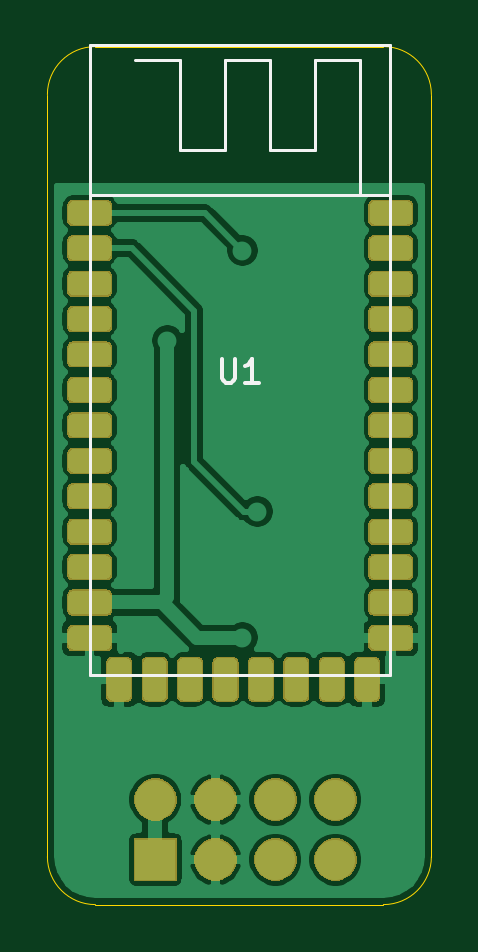
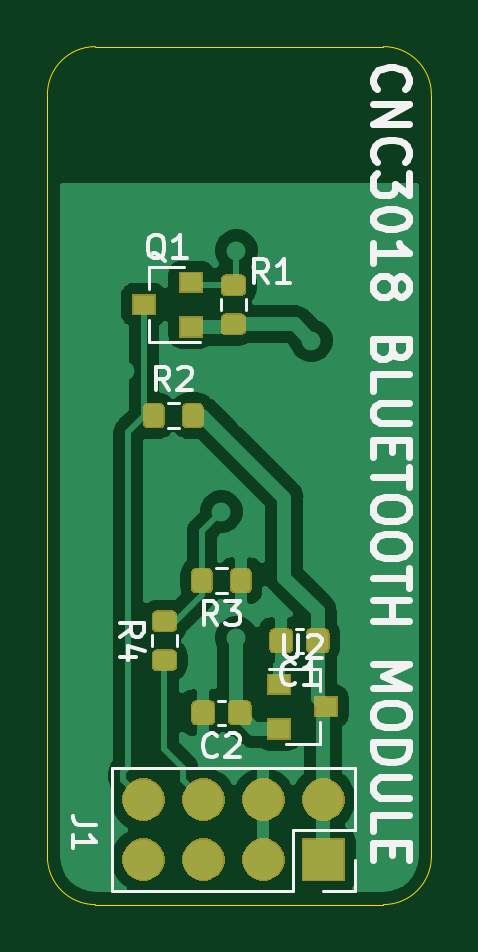
Circuit board: 11 layer files. Board 16.3 x 36.3 mm.
- bottom_copper: CNC3018Bluetooth-B_Cu.gbr (55561 bytes)
- bottom_mask: CNC3018Bluetooth-B_Mask.gbr (20105 bytes)
- paste: CNC3018Bluetooth-B_Paste.gbr (22434 bytes)
- bottom_silk: CNC3018Bluetooth-B_SilkS.gbr (13719 bytes)
- outline: CNC3018Bluetooth-Edge_Cuts.gbr (991 bytes)
- top_copper: CNC3018Bluetooth-F_Cu.gbr (131451 bytes)
- top_mask: CNC3018Bluetooth-F_Mask.gbr (40877 bytes)
- paste: CNC3018Bluetooth-F_Paste.gbr (61820 bytes)
- top_silk: CNC3018Bluetooth-F_SilkS.gbr (1743 bytes)
- drill: CNC3018Bluetooth-NPTH.drl (278 bytes)
- drill: CNC3018Bluetooth-PTH.drl (698 bytes)

=== bottom_copper: CNC3018Bluetooth-B_Cu.gbr (55561 bytes, source omitted) ===
=== bottom_mask: CNC3018Bluetooth-B_Mask.gbr (20105 bytes, source omitted) ===
=== paste: CNC3018Bluetooth-B_Paste.gbr (22434 bytes, source omitted) ===
=== bottom_silk: CNC3018Bluetooth-B_SilkS.gbr (13719 bytes, source omitted) ===
=== outline: CNC3018Bluetooth-Edge_Cuts.gbr ===
G04 #@! TF.GenerationSoftware,KiCad,Pcbnew,(5.1.5)-3*
G04 #@! TF.CreationDate,2021-06-10T12:01:20+03:00*
G04 #@! TF.ProjectId,CNC3018Bluetooth,434e4333-3031-4384-926c-7565746f6f74,rev?*
G04 #@! TF.SameCoordinates,Original*
G04 #@! TF.FileFunction,Profile,NP*
%FSLAX46Y46*%
G04 Gerber Fmt 4.6, Leading zero omitted, Abs format (unit mm)*
G04 Created by KiCad (PCBNEW (5.1.5)-3) date 2021-06-10 12:01:20*
%MOMM*%
%LPD*%
G04 APERTURE LIST*
%ADD10C,0.050000*%
G04 APERTURE END LIST*
D10*
X128270000Y-93472000D02*
G75*
G02X130302000Y-91440000I2032000J0D01*
G01*
X142494000Y-91440000D02*
G75*
G02X144526000Y-93472000I0J-2032000D01*
G01*
X144526000Y-125730000D02*
G75*
G02X142494000Y-127762000I-2032000J0D01*
G01*
X130302000Y-127762000D02*
G75*
G02X128270000Y-125730000I0J2032000D01*
G01*
X128270000Y-125730000D02*
X128270000Y-93472000D01*
X142494000Y-127762000D02*
X130302000Y-127762000D01*
X144526000Y-93472000D02*
X144526000Y-125730000D01*
X130302000Y-91440000D02*
X142494000Y-91440000D01*
M02*

=== top_copper: CNC3018Bluetooth-F_Cu.gbr (131451 bytes, source omitted) ===
=== top_mask: CNC3018Bluetooth-F_Mask.gbr (40877 bytes, source omitted) ===
=== paste: CNC3018Bluetooth-F_Paste.gbr (61820 bytes, source omitted) ===
=== top_silk: CNC3018Bluetooth-F_SilkS.gbr ===
G04 #@! TF.GenerationSoftware,KiCad,Pcbnew,(5.1.5)-3*
G04 #@! TF.CreationDate,2021-06-10T12:01:20+03:00*
G04 #@! TF.ProjectId,CNC3018Bluetooth,434e4333-3031-4384-926c-7565746f6f74,rev?*
G04 #@! TF.SameCoordinates,Original*
G04 #@! TF.FileFunction,Legend,Top*
G04 #@! TF.FilePolarity,Positive*
%FSLAX46Y46*%
G04 Gerber Fmt 4.6, Leading zero omitted, Abs format (unit mm)*
G04 Created by KiCad (PCBNEW (5.1.5)-3) date 2021-06-10 12:01:20*
%MOMM*%
%LPD*%
G04 APERTURE LIST*
%ADD10C,0.120000*%
%ADD11C,0.150000*%
G04 APERTURE END LIST*
D10*
X133869000Y-92008001D02*
X131964000Y-92008001D01*
X133869000Y-95818001D02*
X133869000Y-92008001D01*
X135774000Y-95818001D02*
X133869000Y-95818001D01*
X135774000Y-92008001D02*
X135774000Y-95818001D01*
X137679000Y-92008001D02*
X135774000Y-92008001D01*
X137679000Y-95818001D02*
X137679000Y-92008001D01*
X139584000Y-95818001D02*
X137679000Y-95818001D01*
X139584000Y-92008001D02*
X139584000Y-95818001D01*
X141489000Y-92008001D02*
X139584000Y-92008001D01*
X141489000Y-97723001D02*
X141489000Y-92008001D01*
X130059000Y-97723001D02*
X142759000Y-97723001D01*
X130059000Y-118043001D02*
X130059000Y-91373001D01*
X142759000Y-118043001D02*
X130059000Y-118043001D01*
X142759000Y-91373001D02*
X142759000Y-118043001D01*
X130059000Y-91373001D02*
X142759000Y-91373001D01*
D11*
X135647095Y-104660381D02*
X135647095Y-105469905D01*
X135694714Y-105565143D01*
X135742333Y-105612762D01*
X135837571Y-105660381D01*
X136028047Y-105660381D01*
X136123285Y-105612762D01*
X136170904Y-105565143D01*
X136218523Y-105469905D01*
X136218523Y-104660381D01*
X137218523Y-105660381D02*
X136647095Y-105660381D01*
X136932809Y-105660381D02*
X136932809Y-104660381D01*
X136837571Y-104803239D01*
X136742333Y-104898477D01*
X136647095Y-104946096D01*
M02*

=== drill: CNC3018Bluetooth-NPTH.drl ===
M48
; DRILL file {KiCad (5.1.5)-3} date 10/06/2021 12:01:12
; FORMAT={3:3/ absolute / metric / keep zeros}
; #@! TF.CreationDate,2021-06-10T12:01:12+03:00
; #@! TF.GenerationSoftware,Kicad,Pcbnew,(5.1.5)-3
; #@! TF.FileFunction,NonPlated,1,2,NPTH
FMAT,2
METRIC
%
G90
G05
T0
M30

=== drill: CNC3018Bluetooth-PTH.drl ===
M48
; DRILL file {KiCad (5.1.5)-3} date 10/06/2021 12:01:12
; FORMAT={3:3/ absolute / metric / keep zeros}
; #@! TF.CreationDate,2021-06-10T12:01:12+03:00
; #@! TF.GenerationSoftware,Kicad,Pcbnew,(5.1.5)-3
; #@! TF.FileFunction,Plated,1,2,PTH
FMAT,2
METRIC
T1C0.400
T2C1.000
%
G90
G05
T1
X131445Y-120396
X132207Y-107950
X132842Y-102362
X133096Y-099314
X133350Y-103886
X135890Y-112522
X136144Y-107188
X136525Y-100076
X136525Y-116459
X136779Y-098552
X137160Y-111125
X137922Y-116459
X139700Y-114173
X139954Y-108585
X140462Y-098552
X141224Y-105156
X142621Y-120523
T2
X132842Y-123317
X132842Y-125857
X135382Y-123317
X135382Y-125857
X137922Y-123317
X137922Y-125857
X140462Y-123317
X140462Y-125857
T0
M30

